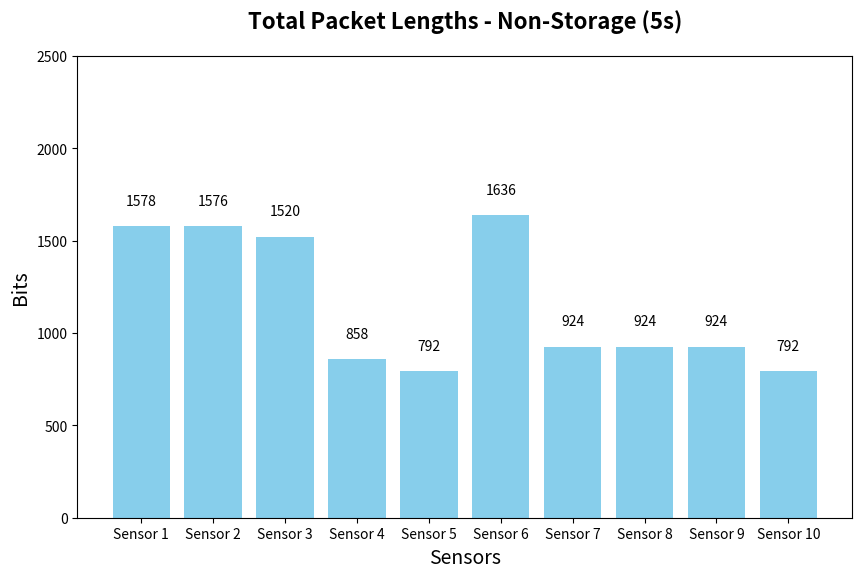
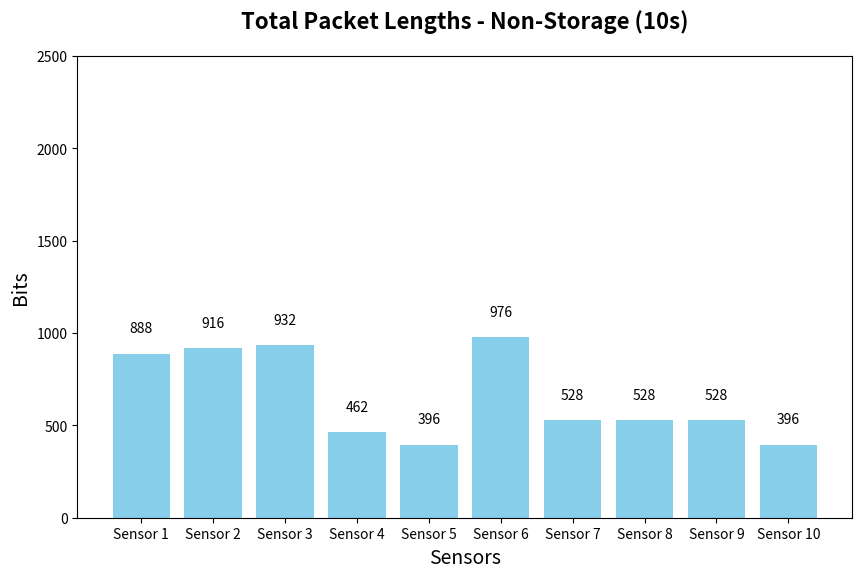
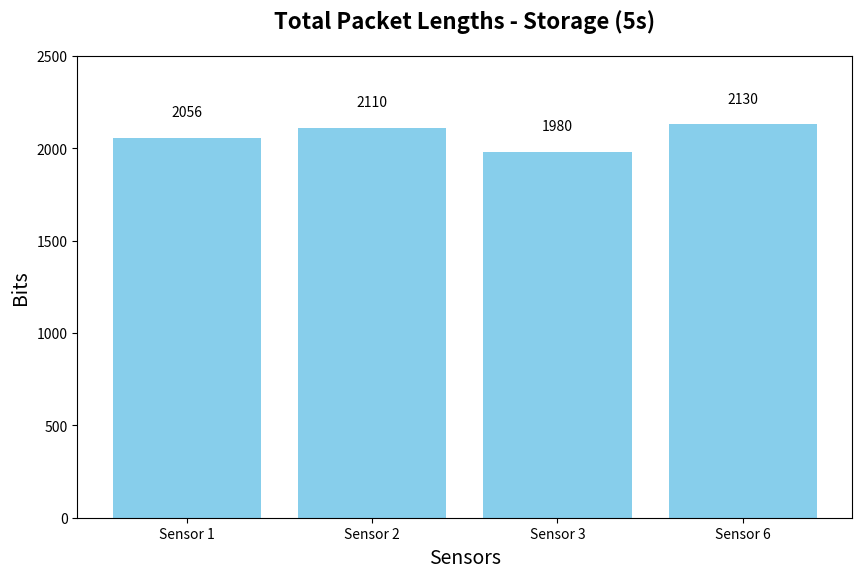
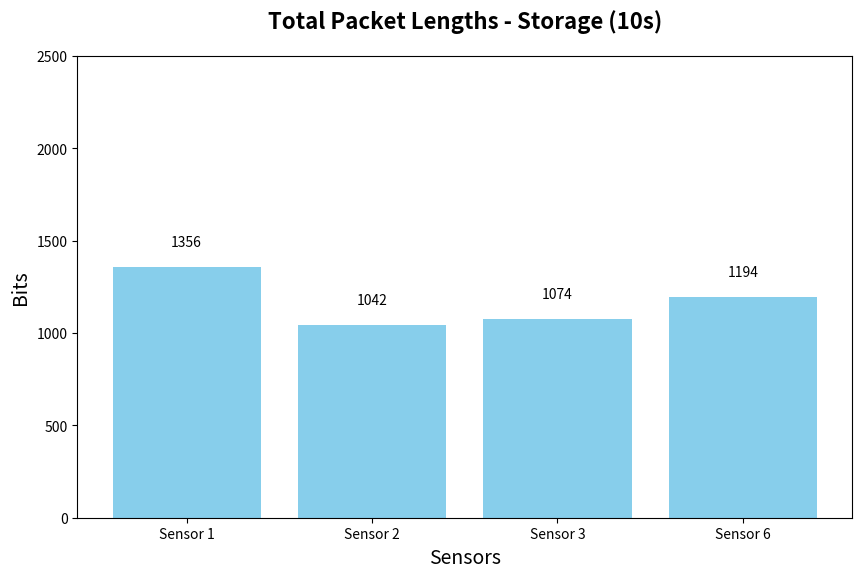

Source code (Python) for these figures, in order:
import matplotlib.pyplot as plt
import numpy as np

# Dados do gráfico
labels = [
    "Sensor 1", "Sensor 2", "Sensor 3", "Sensor 4", "Sensor 5",
    "Sensor 6", "Sensor 7", "Sensor 8", "Sensor 9", "Sensor 10"
]

values = [1578, 1576, 1520, 858, 792, 1636, 924, 924, 924, 792] #t5

fig, ax = plt.subplots(figsize=(10, 6))
bars = ax.bar(labels, values, color='skyblue')

for bar, value in zip(bars, values):
    ax.text(
        bar.get_x() + bar.get_width() / 2, 
        bar.get_height() + 100,
        f'{value}', 
        ha='center', 
        va='bottom', 
        fontsize=10, 
        color='black'
    )

ax.set_title("Total Packet Lengths - Non-Storage (5s)", fontsize=16, color='black', pad=20, fontdict=dict(weight='bold'))
ax.set_ylabel("Bits", fontsize=14, color='black')
ax.set_xlabel("Sensors", fontsize=14, color='black')
ax.spines['bottom'].set_color('black')
ax.spines['left'].set_color('black')
ax.tick_params(axis='x', colors='black')
ax.tick_params(axis='y', colors='black')
ax.yaxis.label.set_color('black')
ax.xaxis.label.set_color('black')
ax.title.set_color('black')
plt.ylim(0,2500)
plt.savefig("non5.eps")

values = [888, 916, 932, 462, 396, 976, 528, 528, 528, 396] #t10

fig, ax = plt.subplots(figsize=(10, 6))
bars = ax.bar(labels, values, color='skyblue')

for bar, value in zip(bars, values):
    ax.text(
        bar.get_x() + bar.get_width() / 2,
        bar.get_height() + 100,
        f'{value}',
        ha='center',
        va='bottom',
        fontsize=10,
        color='black'
    )

ax.set_title("Total Packet Lengths - Non-Storage (10s)", fontsize=16, color='black', pad=20, fontdict=dict(weight='bold'))
ax.set_ylabel("Bits", fontsize=14, color='black')
ax.set_xlabel("Sensors", fontsize=14, color='black')
ax.spines['bottom'].set_color('black')
ax.spines['left'].set_color('black')
ax.tick_params(axis='x', colors='black')
ax.tick_params(axis='y', colors='black')
ax.yaxis.label.set_color('black')
ax.xaxis.label.set_color('black')
ax.title.set_color('black')

plt.ylim(0,2500)
plt.savefig("non10.eps")

labels = ["Sensor 1", "Sensor 2", "Sensor 3", "Sensor 6"]
values = [2056, 2110, 1980, 2130] #t5

fig, ax = plt.subplots(figsize=(10, 6))
bars = ax.bar(labels, values, color='skyblue')

for bar, value in zip(bars, values):
    ax.text(
        bar.get_x() + bar.get_width() / 2,
        bar.get_height() + 100,
        f'{value}',
        ha='center',
        va='bottom',
        fontsize=10,
        color='black'
    )

ax.set_title("Total Packet Lengths - Storage (5s)", fontsize=16, color='black', pad=20, fontdict=dict(weight='bold'))
ax.set_ylabel("Bits", fontsize=14, color='black')
ax.set_xlabel("Sensors", fontsize=14, color='black')
ax.spines['bottom'].set_color('black')
ax.spines['left'].set_color('black')
ax.tick_params(axis='x', colors='black')
ax.tick_params(axis='y', colors='black')
ax.yaxis.label.set_color('black')
ax.xaxis.label.set_color('black')
ax.title.set_color('black')

plt.ylim(0,2500)
plt.savefig("5.eps")


values = [1356, 1042, 1074, 1194] #t10

fig, ax = plt.subplots(figsize=(10, 6))
bars = ax.bar(labels, values, color='skyblue')

for bar, value in zip(bars, values):
    ax.text(
        bar.get_x() + bar.get_width() / 2,
        bar.get_height() + 100,
        f'{value}',
        ha='center',
        va='bottom',
        fontsize=10,
        color='black'
    )

ax.set_title("Total Packet Lengths - Storage (10s)", fontsize=16, color='black', pad=20, fontdict=dict(weight='bold'))
ax.set_ylabel("Bits", fontsize=14, color='black')
ax.set_xlabel("Sensors", fontsize=14, color='black')
ax.spines['bottom'].set_color('black')
ax.spines['left'].set_color('black')
ax.tick_params(axis='x', colors='black')
ax.tick_params(axis='y', colors='black')
ax.yaxis.label.set_color('black')
ax.xaxis.label.set_color('black')
ax.title.set_color('black')

plt.ylim(0,2500)
plt.savefig("10.eps")
